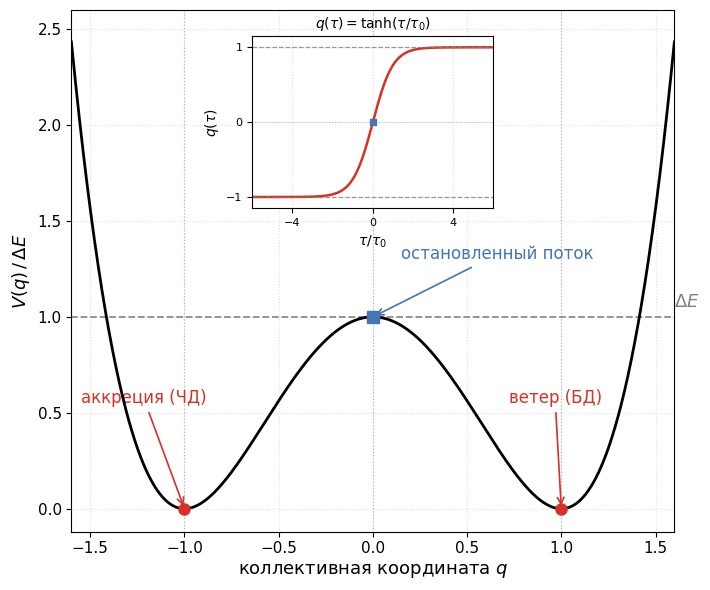

Python code for this plot:
import numpy as np
import matplotlib.pyplot as plt

# --- Безразмерные переменные ---
q = np.linspace(-1.6, 1.6, 1600)
V = (1.0 - q**2)**2                      # потенциал в единицах ΔE

tau = np.linspace(-6.0, 6.0, 800)        # евклидово время в единицах τ0
q_inst = np.tanh(tau)                    # инстантонная траектория

plt.style.use('default')
fig, ax = plt.subplots(figsize=(7.2, 6.0))

# --- Основная панель: потенциал двойной ямы ---
ax.plot(q, V, color='black', linewidth=2.0, zorder=5)
ax.axhline(1.0, color='gray', linestyle='--', linewidth=1.3, alpha=0.9)

# Вертикальные направляющие в характерных точках
for qc in (-1.0, 0.0, 1.0):
    ax.axvline(qc, color='gray', linestyle=':', linewidth=0.9, alpha=0.5)

# Маркеры минимумов (ветви) и максимума (остановленный поток)
ax.plot([-1.0, 1.0], [0.0, 0.0], 'o', color='#d73027', markersize=8, zorder=6)
ax.plot([0.0], [1.0], 's', color='#4575b4', markersize=8, zorder=6)

# Аннотации характерных точек
ax.annotate('аккреция (ЧД)', xy=(-1.0, 0.0), xytext=(-1.55, 0.55),
            fontsize=12, color='#d73027',
            arrowprops=dict(arrowstyle='->', color='#d73027', lw=1.2))
ax.annotate('ветер (БД)', xy=(1.0, 0.0), xytext=(0.72, 0.55),
            fontsize=12, color='#d73027',
            arrowprops=dict(arrowstyle='->', color='#d73027', lw=1.2))
ax.annotate('остановленный поток', xy=(0.0, 1.0), xytext=(0.15, 1.30),
            fontsize=12, color='#4575b4',
            arrowprops=dict(arrowstyle='->', color='#4575b4', lw=1.2))
ax.text(1.60, 1.03, r'$\Delta E$', fontsize=13, color='gray', va='bottom')

ax.set_xlim(-1.6, 1.6)
ax.set_ylim(-0.12, 2.6)
ax.set_xlabel(r'коллективная координата $q$', fontsize=13)
ax.set_ylabel(r'$V(q)\,/\,\Delta E$', fontsize=13)
ax.grid(True, linestyle=':', alpha=0.4)
ax.tick_params(labelsize=11)

# --- Вставка: инстантонная траектория (размещена в свободной верхней зоне) ---
axins = ax.inset_axes([0.30, 0.62, 0.40, 0.33])   # [x0, y0, width, height] в координатах осей
axins.plot(tau, q_inst, color='#d73027', linewidth=1.8)
axins.axhline(1.0, color='gray', linestyle='--', linewidth=0.9, alpha=0.8)
axins.axhline(-1.0, color='gray', linestyle='--', linewidth=0.9, alpha=0.8)
axins.axhline(0.0, color='gray', linestyle=':', linewidth=0.7, alpha=0.5)
axins.plot([0.0], [0.0], 's', color='#4575b4', markersize=5, zorder=6)
axins.set_xlim(-6.0, 6.0)
axins.set_ylim(-1.15, 1.15)
axins.set_xlabel(r'$\tau/\tau_0$', fontsize=10)
axins.set_ylabel(r'$q(\tau)$', fontsize=10)
axins.set_title(r'$q(\tau) = \tanh(\tau/\tau_0)$', fontsize=10)
axins.set_xticks([-4, 0, 4])
axins.set_yticks([-1, 0, 1])
axins.tick_params(labelsize=8)
axins.grid(True, linestyle=':', alpha=0.4)

plt.tight_layout()
plt.savefig('fig_double_well_potential.pdf', dpi=300, bbox_inches='tight')
plt.savefig('fig_double_well_potential.png', dpi=300, bbox_inches='tight')
plt.show()
